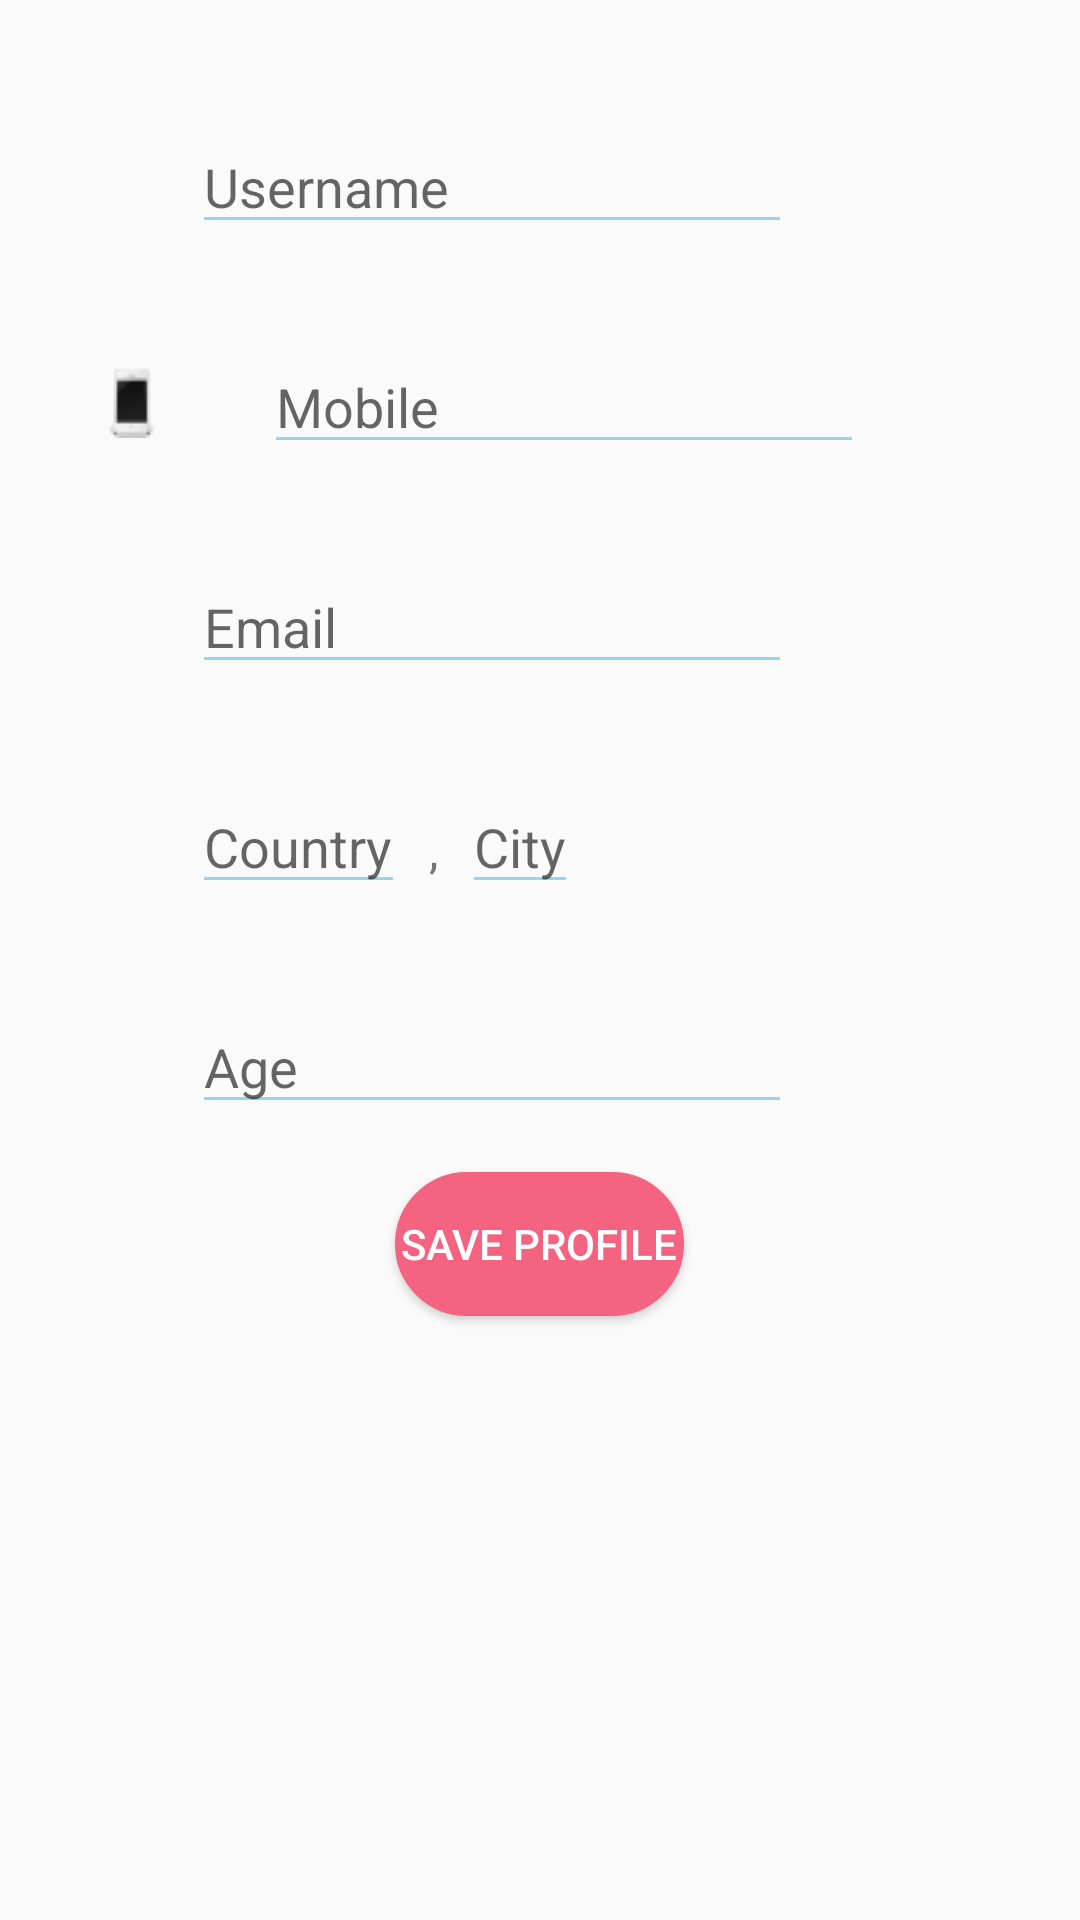

Android layout source for this screen:
<!-- AndroidManifest.xml: application theme AppTheme -->
<!-- res/layout/content_editprofile.xml -->
<?xml version="1.0" encoding="utf-8"?>
<android.support.v4.widget.NestedScrollView xmlns:android="http://schemas.android.com/apk/res/android"
    xmlns:app="http://schemas.android.com/apk/res-auto"
    android:layout_width="match_parent"
    android:layout_height="match_parent"
    android:layout_marginTop="@dimen/activity_horizontal_margin"
    android:padding="@dimen/activity_horizontal_margin"
    app:layout_behavior="@string/appbar_scrolling_view_behavior">

    <LinearLayout
        android:layout_width="match_parent"
        android:layout_height="wrap_content"
        android:orientation="vertical">

        <RelativeLayout
            android:layout_width="match_parent"
            android:layout_height="wrap_content"
            android:background="?attr/selectableItemBackground"
            android:clickable="true"
            android:padding="@dimen/activity_horizontal_margin">

            <ImageView
                android:id="@+id/userImg"
                android:layout_width="wrap_content"
                android:layout_height="wrap_content"
                android:layout_centerVertical="true"
                android:layout_marginEnd="@dimen/activity_horizontal_margin"
                android:layout_marginRight="@dimen/activity_horizontal_margin"
                app:srcCompat="@drawable/girl" />

            <EditText
                android:id="@+id/edit_username"
                android:layout_width="200dp"
                android:layout_height="wrap_content"
                android:layout_marginLeft="@dimen/activity_horizontal_margin"
                android:layout_marginTop="8dp"
                android:layout_toRightOf="@id/userImg"
                android:backgroundTint="@color/softblue"
                android:hint="@string/Username"
                android:textAppearance="@style/TextAppearance.AppCompat.Medium"
                android:textColor="@color/colorPrimaryDark" />


        </RelativeLayout>


        <RelativeLayout
            android:layout_width="match_parent"
            android:layout_height="wrap_content"
            android:background="?attr/selectableItemBackground"
            android:clickable="true"
            android:padding="@dimen/activity_horizontal_margin">

            <ImageView
                android:id="@+id/ivContactItem1"
                android:layout_width="wrap_content"
                android:layout_height="wrap_content"
                android:layout_centerVertical="true"
                android:layout_marginRight="@dimen/activity_horizontal_margin"
                android:src="@drawable/mobileicon" />

            <EditText
                android:id="@+id/edit_mobile"
                android:layout_width="200dp"
                android:layout_height="wrap_content"
                android:layout_marginLeft="@dimen/activity_horizontal_margin"
                android:layout_toEndOf="@id/ivContactItem1"
                android:layout_toRightOf="@id/ivContactItem1"
                android:backgroundTint="@color/softblue"
                android:hint="@string/mobile"
                android:textAppearance="@style/TextAppearance.AppCompat.Medium"
                android:textColor="@color/colorPrimaryDark" />


        </RelativeLayout>



        <RelativeLayout
            android:layout_width="match_parent"
            android:layout_height="wrap_content"
            android:background="?attr/selectableItemBackground"
            android:clickable="true"
            android:padding="@dimen/activity_horizontal_margin">

            <ImageView
                android:id="@+id/ivContactItem3"
                android:layout_width="wrap_content"
                android:layout_height="wrap_content"
                android:layout_centerVertical="true"
                android:layout_marginRight="@dimen/activity_horizontal_margin"
                app:srcCompat="@drawable/ic_email_black" />

            <EditText
                android:id="@+id/edit_email"
                android:layout_width="200dp"
                android:layout_height="wrap_content"
                android:layout_marginLeft="@dimen/activity_horizontal_margin"
                android:layout_toRightOf="@id/ivContactItem3"
                android:backgroundTint="@color/softblue"
                android:ellipsize="end"
                android:hint="@string/email"
                android:maxLines="1"
                android:textAppearance="@style/TextAppearance.AppCompat.Medium"
                android:textColor="@color/colorPrimaryDark" />


        </RelativeLayout>


        <LinearLayout
            android:layout_width="match_parent"
            android:layout_height="wrap_content"
            android:background="?attr/selectableItemBackground"
            android:clickable="true"
            android:padding="@dimen/activity_horizontal_margin">

            <ImageView
                android:id="@+id/ivContactItem5"
                android:layout_width="wrap_content"
                android:layout_height="wrap_content"
                android:layout_gravity="center"
                android:layout_marginEnd="@dimen/activity_horizontal_margin"
                android:layout_marginRight="@dimen/activity_horizontal_margin"
                app:srcCompat="@drawable/ic_location_on_black" />

            <EditText
                android:id="@+id/edit_country"
                android:layout_width="wrap_content"
                android:layout_height="wrap_content"
                android:layout_marginLeft="@dimen/activity_horizontal_margin"
                android:layout_toRightOf="@+id/ivContactItem5"
                android:backgroundTint="@color/softblue"
                android:ellipsize="end"
                android:hint="@string/country"
                android:maxLines="1"
                android:textAppearance="@style/TextAppearance.AppCompat.Medium"
                android:textColor="@color/colorPrimaryDark" />

            <TextView
                android:layout_width="wrap_content"
                android:layout_height="wrap_content"
                android:layout_marginLeft="8dp"
                android:layout_marginRight="8dp"
                android:text=","
                android:textSize="16sp" />

            <EditText
                android:id="@+id/edit_city"
                android:layout_width="wrap_content"
                android:layout_height="wrap_content"
                android:layout_below="@id/tvNumber5"
                android:layout_toRightOf="@id/ivContactItem5"
                android:backgroundTint="@color/softblue"
                android:hint="@string/city"
                android:textAppearance="@style/TextAppearance.AppCompat.Medium"
                android:textColor="@color/colorPrimaryDark" />


        </LinearLayout>



        <RelativeLayout
            android:layout_width="match_parent"
            android:layout_height="wrap_content"
            android:background="?attr/selectableItemBackground"
            android:clickable="true"
            android:padding="@dimen/activity_horizontal_margin">

            <ImageView
                android:id="@+id/ageicon"
                android:layout_width="wrap_content"
                android:layout_height="wrap_content"
                android:layout_centerVertical="true"
                android:layout_marginEnd="@dimen/activity_horizontal_margin"
                android:layout_marginRight="@dimen/activity_horizontal_margin"
                app:srcCompat="@drawable/birthdate" />

            <EditText
                android:id="@+id/edit_age"
                android:layout_width="200dp"
                android:layout_height="wrap_content"
                android:layout_marginLeft="@dimen/activity_horizontal_margin"
                android:layout_toRightOf="@+id/ageicon"
                android:backgroundTint="@color/softblue"
                android:ellipsize="end"
                android:hint="@string/age"
                android:maxLines="1"
                android:textAppearance="@style/TextAppearance.AppCompat.Medium"
                android:textColor="@color/colorPrimaryDark" />

        </RelativeLayout>


        <Button
            android:id="@+id/edit_pro_btn"
            android:layout_width="wrap_content"
            android:layout_height="wrap_content"
            android:layout_gravity="center"
            android:background="@drawable/btnstyle3"
            android:text="@string/saveprofile"
            android:textColor="@color/white" />

        <TextView
            android:layout_width="match_parent"
            android:layout_height="60dp" />

    </LinearLayout>

</android.support.v4.widget.NestedScrollView>
<!-- resources referenced by this layout -->
<resources>
  <color name="colorPrimaryDark">#0f7e9b</color>
  <color name="softblue">#92d7ef</color>
  <color name="white">#FFFFFF</color>
  <dimen name="activity_horizontal_margin">16dp</dimen>
  <!-- drawable birthdate: jpg bitmap (drawable, 572 bytes) -->
  <!-- drawable btnstyle3 (drawable) -->
  <?xml version="1.0" encoding="utf-8"?>
  <shape
      xmlns:android="http://schemas.android.com/apk/res/android">
      <stroke
          android:width="2dp"
          android:color="#f4637f"/>
      <corners
          android:radius="25dp" />
  
      <padding
          android:left="2dp"
          android:right="2dp"
          android:top="2dp"
          android:bottom="2dp"/>
  
      <solid android:color="#f4637f"/>
  
  </shape>
  <!-- drawable girl: png bitmap (drawable, 1093 bytes) -->
  <!-- drawable ic_email_black (drawable) -->
  <vector xmlns:android="http://schemas.android.com/apk/res/android"
          android:width="24dp"
          android:height="24dp"
          android:viewportWidth="24.0"
          android:viewportHeight="24.0">
      <path
          android:fillColor="@color/softblue"
          android:pathData="M20,4L4,4c-1.1,0 -1.99,0.9 -1.99,2L2,18c0,1.1 0.9,2 2,2h16c1.1,0 2,-0.9 2,-2L22,6c0,-1.1 -0.9,-2 -2,-2zM20,8l-8,5 -8,-5L4,6l8,5 8,-5v2z"/>
  </vector>
  <!-- drawable ic_location_on_black (drawable) -->
  <vector xmlns:android="http://schemas.android.com/apk/res/android"
          android:width="24dp"
          android:height="24dp"
          android:viewportWidth="24.0"
          android:viewportHeight="24.0">
      <path
          android:fillColor="@color/softblue"
          android:pathData="M12,2C8.13,2 5,5.13 5,9c0,5.25 7,13 7,13s7,-7.75 7,-13c0,-3.87 -3.13,-7 -7,-7zM12,11.5c-1.38,0 -2.5,-1.12 -2.5,-2.5s1.12,-2.5 2.5,-2.5 2.5,1.12 2.5,2.5 -1.12,2.5 -2.5,2.5z"/>
  </vector>
  <!-- drawable mobileicon: png bitmap (drawable, 897 bytes) -->
  <string name="Username">Username</string>
  <string name="age">Age</string>
  <string name="city">City</string>
  <string name="country">Country</string>
  <string name="email">Email</string>
  <string name="mobile">Mobile</string>
  <string name="saveprofile">Save Profile</string>
  <style name="AppTheme" parent="Theme.AppCompat.Light.NoActionBar">
          
          <item name="colorPrimary">@color/colorPrimary</item>
          <item name="colorPrimaryDark">@color/colorPrimaryDark</item>
          <item name="colorAccent">@color/colorAccent</item>
          <item name="cardViewStyle">@style/CardView</item>
      </style>
  <color name="colorPrimary">#c2214f</color>
  <color name="colorAccent">#f5758e</color>
</resources>
